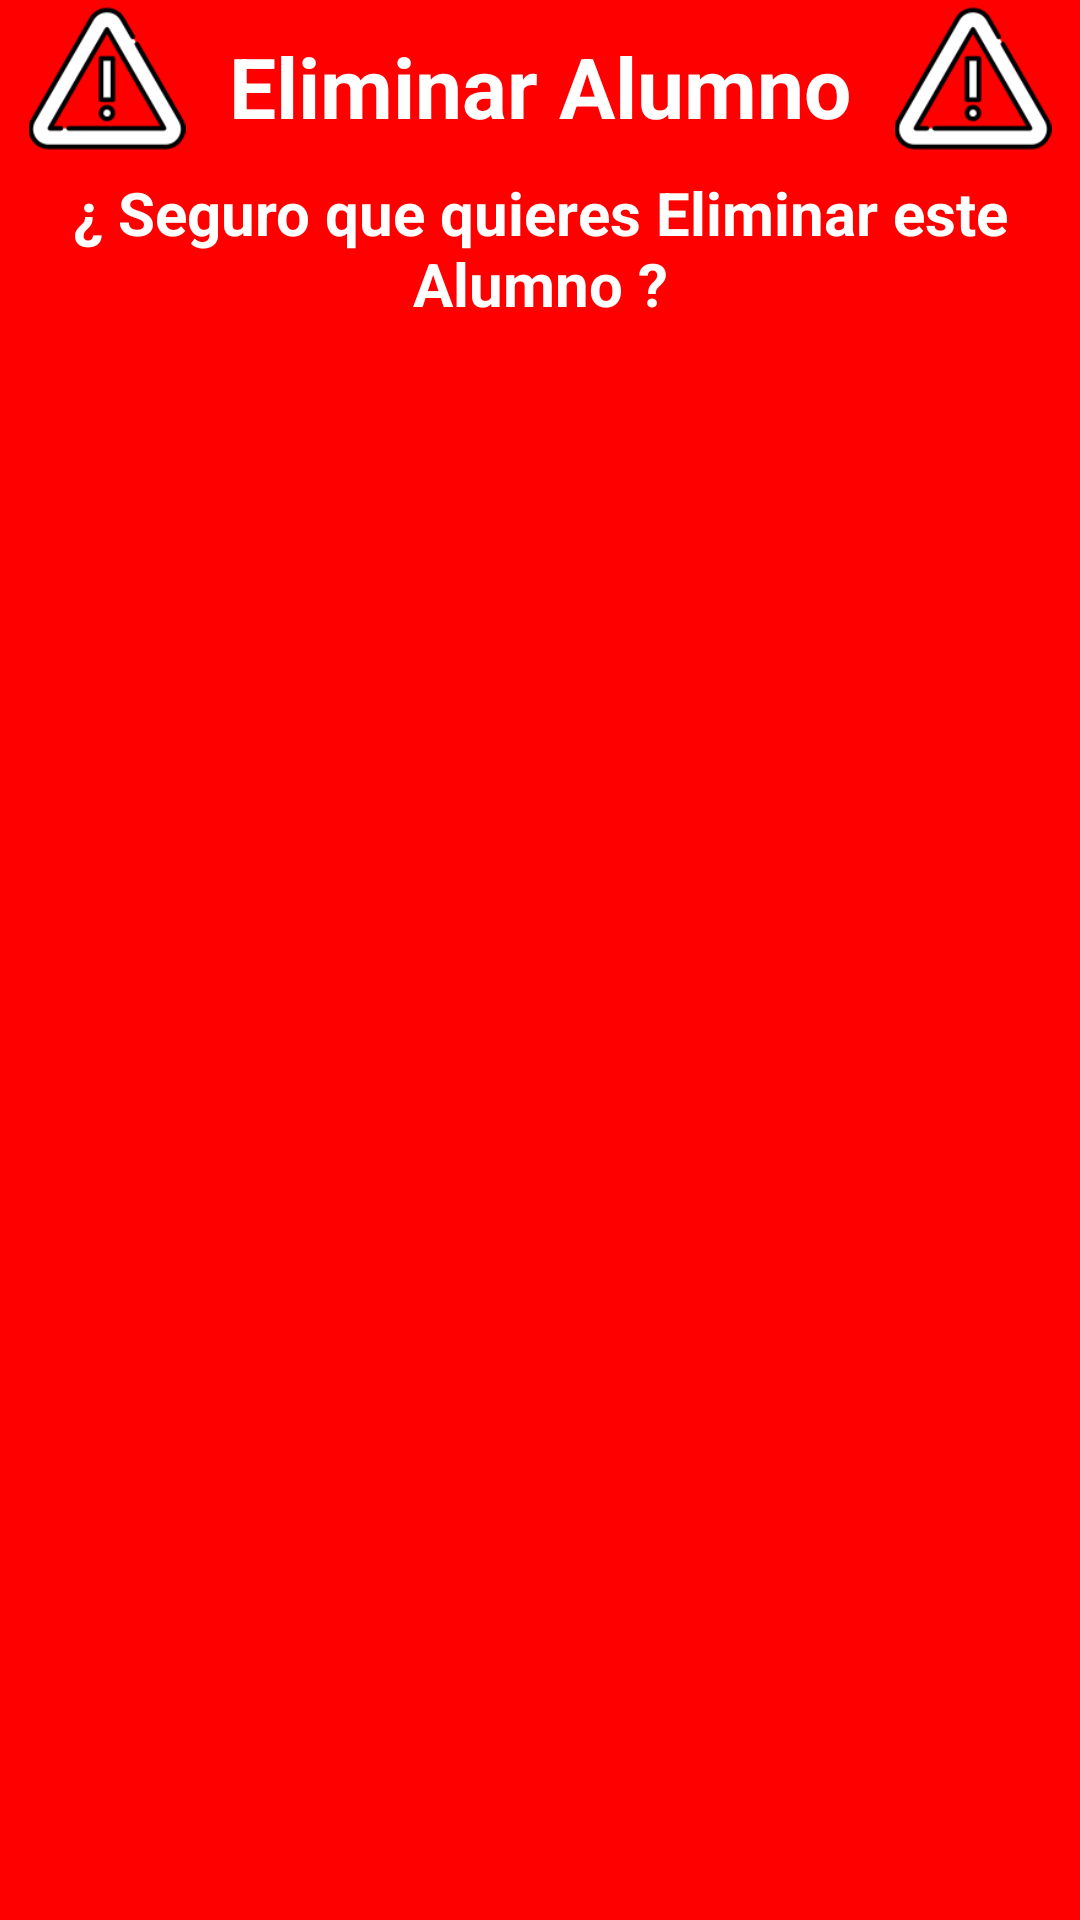

Produce the Android XML layout that renders to this screen, including the resource entries it uses.
<!-- AndroidManifest.xml: application theme Theme.ProyectoFinal -->
<!-- res/layout/alerta_eliminar.xml -->
<?xml version="1.0" encoding="utf-8"?>
<LinearLayout xmlns:android="http://schemas.android.com/apk/res/android"
    xmlns:app="http://schemas.android.com/apk/res-auto"
    android:layout_width="match_parent"
    android:layout_height="wrap_content"
    android:background="#FF0000"
    android:gravity="center_horizontal"
    android:orientation="vertical">

    <LinearLayout
        android:layout_width="match_parent"
        android:layout_height="wrap_content"
        android:orientation="horizontal">

        <ImageView
            android:id="@+id/imageView9"
            android:layout_width="wrap_content"
            android:layout_height="match_parent"
            android:layout_weight="1"
            android:src="@drawable/warning" />

        <TextView
            android:id="@+id/txvTituloEliminar"
            android:layout_width="wrap_content"
            android:layout_height="wrap_content"
            android:layout_marginTop="5dp"
            android:layout_weight="0"
            android:background="#FF0000"
            android:padding="5dp"
            android:text="Eliminar Alumno"
            android:textAlignment="center"
            android:textColor="#FFFFFF"
            android:textSize="28sp"
            android:textStyle="bold" />

        <ImageView
            android:id="@+id/imageView8"
            android:layout_width="wrap_content"
            android:layout_height="match_parent"
            android:layout_weight="1"
            android:src="@drawable/warning" />


    </LinearLayout>

    <LinearLayout
        android:layout_width="match_parent"
        android:layout_height="wrap_content"
        android:orientation="horizontal">

        <TextView
            android:id="@+id/txtMensaje"
            android:layout_width="match_parent"
            android:layout_height="wrap_content"
            android:background="#FF0000"
            android:padding="5dp"
            android:text="¿ Seguro que quieres Eliminar este Alumno ?"
            android:textAlignment="center"
            android:textColor="#FFFFFF"
            android:textSize="20sp"
            android:textStyle="bold" />

    </LinearLayout>

</LinearLayout>
<!-- resources referenced by this layout -->
<resources>
  <!-- drawable warning: png bitmap (drawable, 7429 bytes) -->
  <style name="Theme.ProyectoFinal" parent="Base.Theme.ProyectoFinal" />
  <style name="Base.Theme.ProyectoFinal" parent="Theme.Material3.DayNight.NoActionBar">
          
          
          <item name="colorPrimary">#58D8FF</item>
          <item name="colorAccent">#48A0FF</item>
      </style>
</resources>
